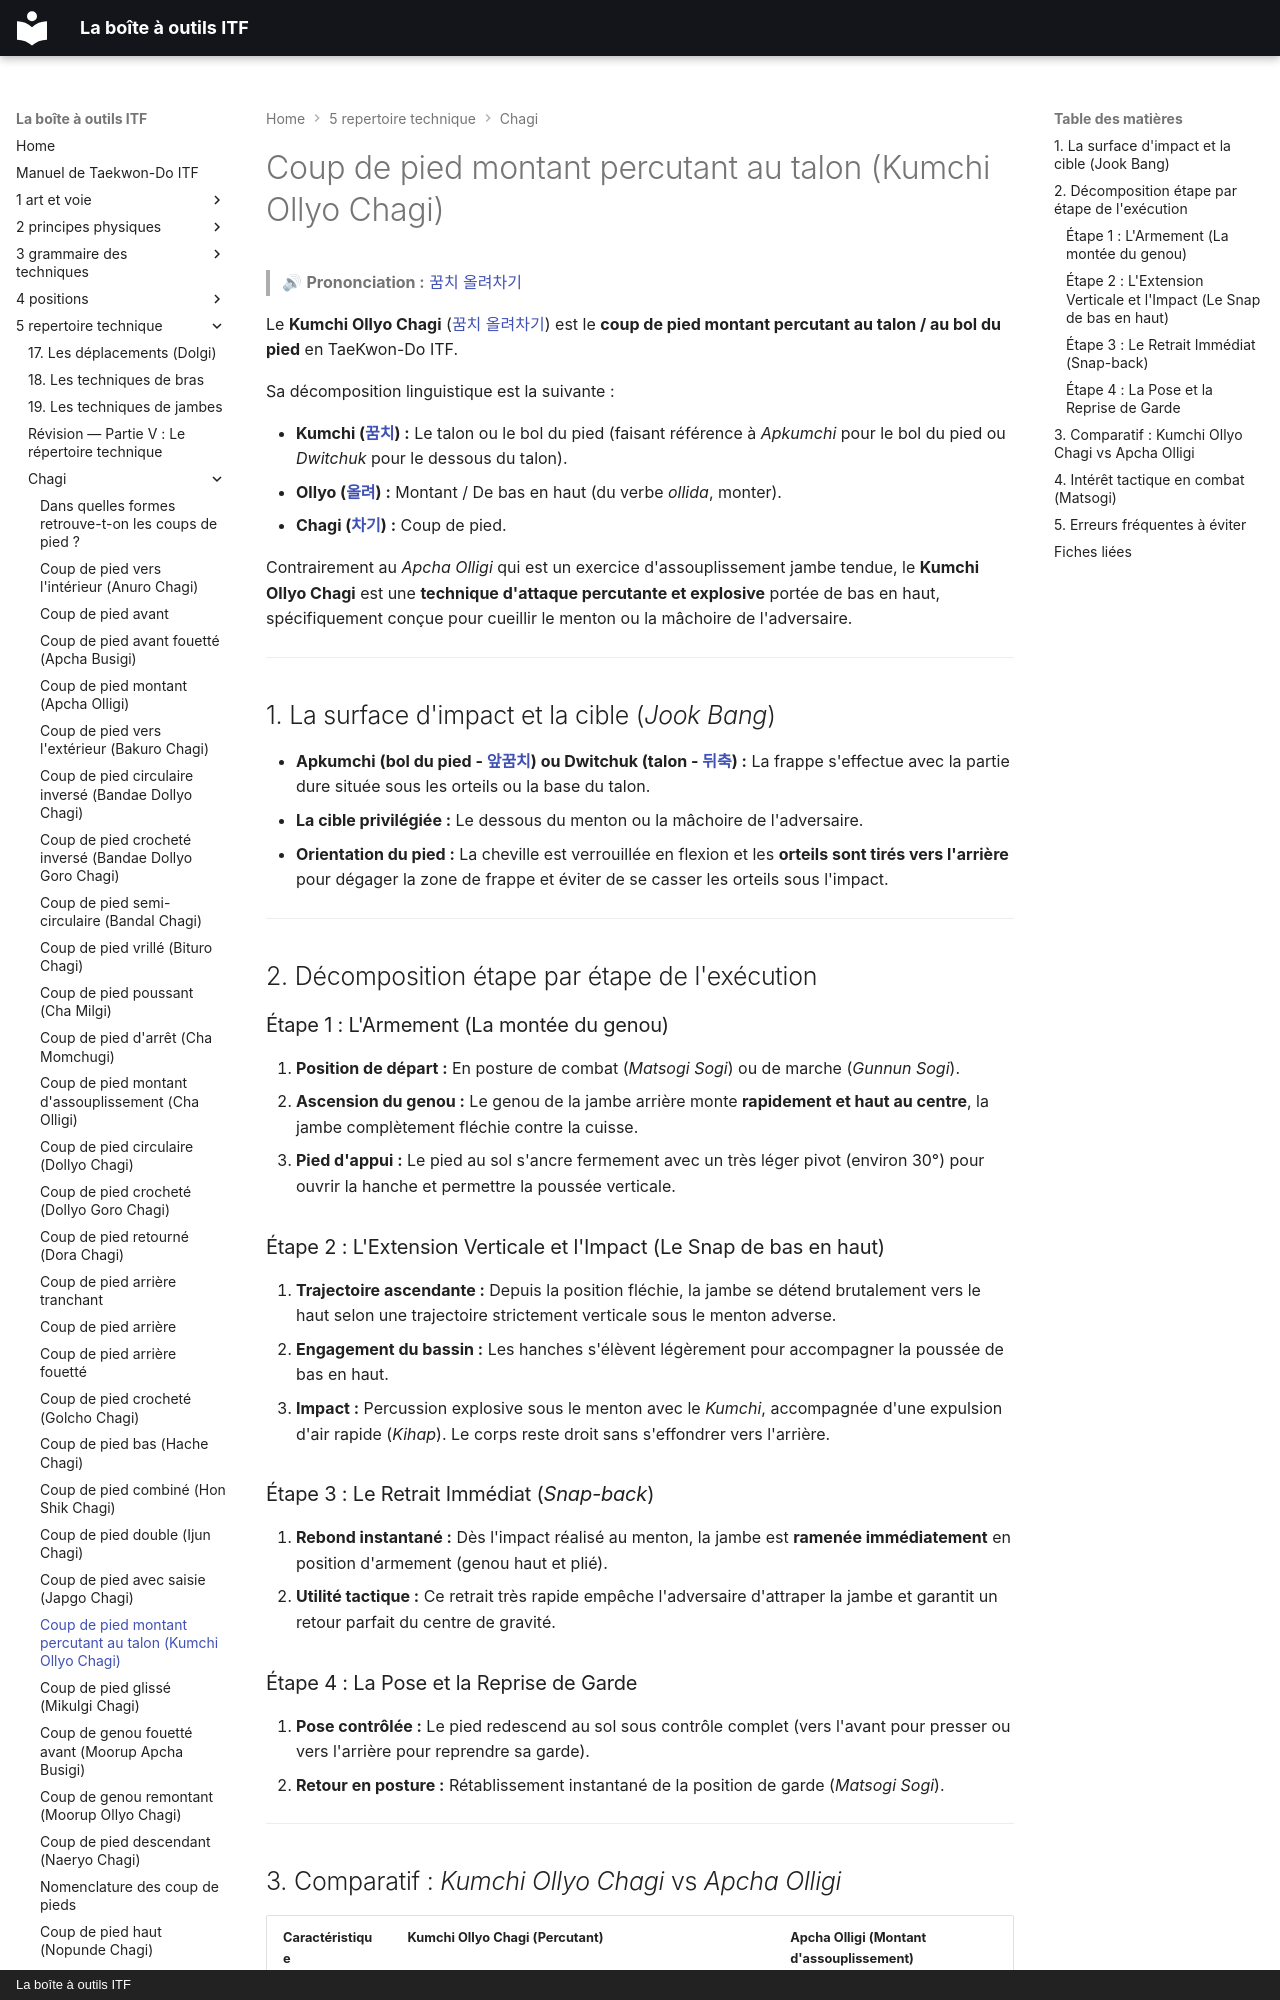

repository: yvmori1/La-boite-outils-ITF · page: 5-repertoire-technique/chagi/kumchi-ollyo-chagi/index.html · generator: mkdocs · copyright: La boîte à outils ITF

# Coup de pied montant percutant au talon (Kumchi Ollyo Chagi)

> 🔊 **Prononciation :** [꿈치 올려차기](../../audio/chagi/kumchi-ollyo-chagi.m4a)

Le **Kumchi Ollyo Chagi** ([꿈치 올려차기](../../audio/chagi/kumchi-ollyo-chagi.m4a)) est le **coup de pied montant percutant au talon / au bol du pied** en TaeKwon-Do ITF.

Sa décomposition linguistique est la suivante :

* **Kumchi ([꿈치](../../audio/termes/kumchi.m4a)) :** Le talon ou le bol du pied (faisant référence à *Apkumchi* pour le bol du pied ou *Dwitchuk* pour le dessous du talon).
* **Ollyo ([올려](../../audio/grammaire/Ollyo.m4a)) :** Montant / De bas en haut (du verbe *ollida*, monter).
* **Chagi ([차기](../../audio/termes/chagi.m4a)) :** Coup de pied.

Contrairement au *Apcha Olligi* qui est un exercice d'assouplissement jambe tendue, le **Kumchi Ollyo Chagi** est une **technique d'attaque percutante et explosive** portée de bas en haut, spécifiquement conçue pour cueillir le menton ou la mâchoire de l'adversaire.

---

## 1. La surface d'impact et la cible (*Jook Bang*)

* **Apkumchi (bol du pied - [앞꿈치](../../audio/grammaire/Apkumchi.m4a)) ou Dwitchuk (talon - [뒤축](../../audio/termes/dwitchuk.m4a)) :** La frappe s'effectue avec la partie dure située sous les orteils ou la base du talon.
* **La cible privilégiée :** Le dessous du menton ou la mâchoire de l'adversaire.
* **Orientation du pied :** La cheville est verrouillée en flexion et les **orteils sont tirés vers l'arrière** pour dégager la zone de frappe et éviter de se casser les orteils sous l'impact.

---

## 2. Décomposition étape par étape de l'exécution

### Étape 1 : L'Armement (La montée du genou)

1. **Position de départ :** En posture de combat (*Matsogi Sogi*) ou de marche (*Gunnun Sogi*).
2. **Ascension du genou :** Le genou de la jambe arrière monte **rapidement et haut au centre**, la jambe complètement fléchie contre la cuisse.
3. **Pied d'appui :** Le pied au sol s'ancre fermement avec un très léger pivot (environ 30°) pour ouvrir la hanche et permettre la poussée verticale.

### Étape 2 : L'Extension Verticale et l'Impact (Le Snap de bas en haut)

1. **Trajectoire ascendante :** Depuis la position fléchie, la jambe se détend brutalement vers le haut selon une trajectoire strictement verticale sous le menton adverse.
2. **Engagement du bassin :** Les hanches s'élèvent légèrement pour accompagner la poussée de bas en haut.
3. **Impact :** Percussion explosive sous le menton avec le *Kumchi*, accompagnée d'une expulsion d'air rapide (*Kihap*). Le corps reste droit sans s'effondrer vers l'arrière.

### Étape 3 : Le Retrait Immédiat (*Snap-back*)

1. **Rebond instantané :** Dès l'impact réalisé au menton, la jambe est **ramenée immédiatement** en position d'armement (genou haut et plié).
2. **Utilité tactique :** Ce retrait très rapide empêche l'adversaire d'attraper la jambe et garantit un retour parfait du centre de gravité.
